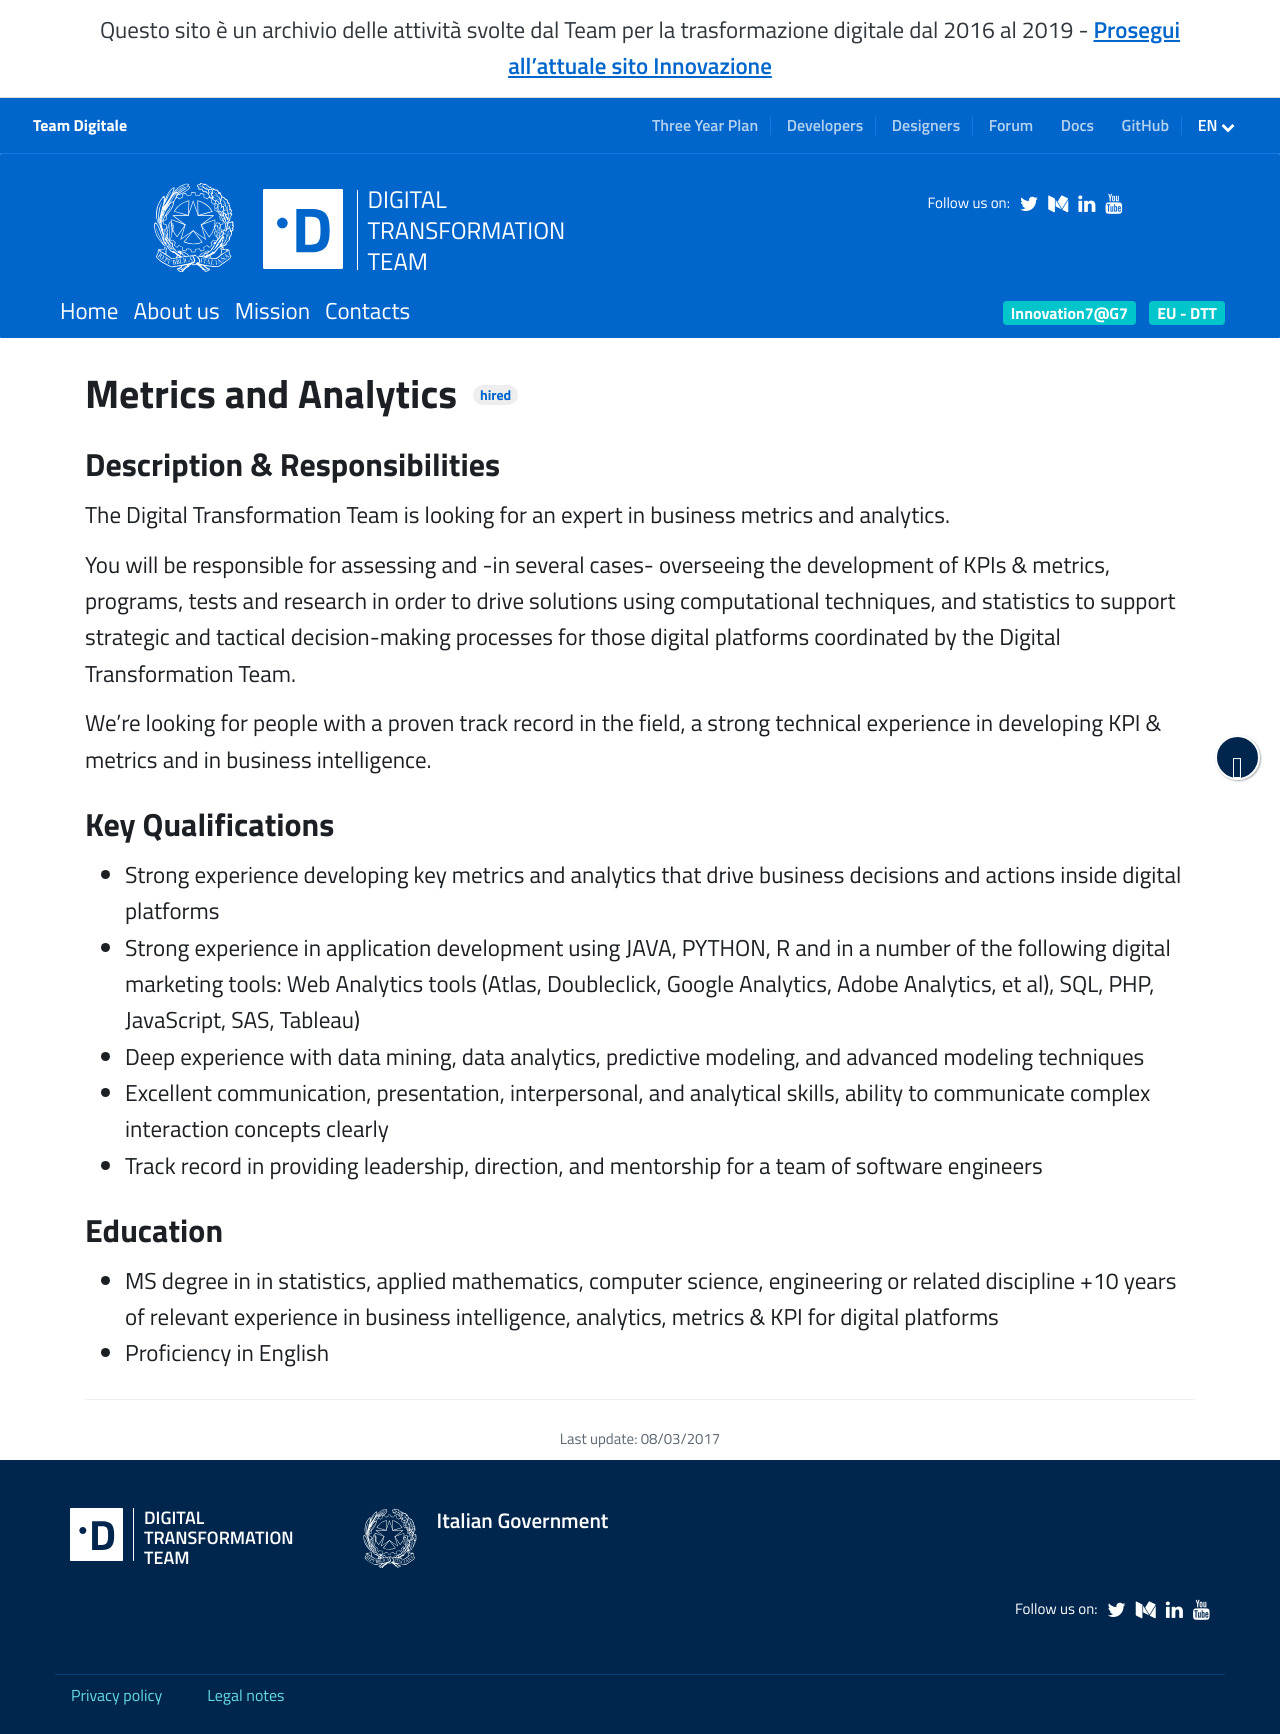

repository: teamdigitale/teamdigitale.governo.it · page: en/jobpositions/metrics-analytics.htm · generator: jekyll

---
title: Metrics and Analytics
lang: en
permalink: /en/jobpositions/metrics-analytics.htm
layout: job
archived: true
ref: metrics-analytics
parent_ref: join-us
---

### Description & Responsibilities
The Digital Transformation Team is looking for an expert in business metrics and analytics.

You will be responsible for assessing and -in several cases- overseeing the development of KPIs & metrics, programs, tests and research in order to drive solutions using computational techniques, and statistics to support strategic and tactical decision-making processes for those digital platforms coordinated  by the Digital Transformation Team.

We’re looking for people with a proven track record in the field, a strong technical experience in developing KPI & metrics and in business intelligence.


### Key Qualifications
- Strong experience developing key metrics and analytics that drive business decisions and actions inside digital platforms
- Strong experience in application development using JAVA, PYTHON, R and in a number of the following digital marketing tools: Web Analytics tools (Atlas, Doubleclick, Google Analytics, Adobe Analytics, et al), SQL, PHP, JavaScript, SAS, Tableau)
- Deep experience with data mining, data analytics, predictive modeling, and advanced modeling techniques
- Excellent communication, presentation, interpersonal, and analytical skills, ability to communicate complex interaction concepts clearly
- Track record in providing leadership, direction, and mentorship for a team of software engineers

### Education
- MS degree in in statistics, applied mathematics, computer science, engineering or related discipline +10 years of relevant experience in business intelligence, analytics, metrics & KPI for digital platforms
- Proficiency in English
